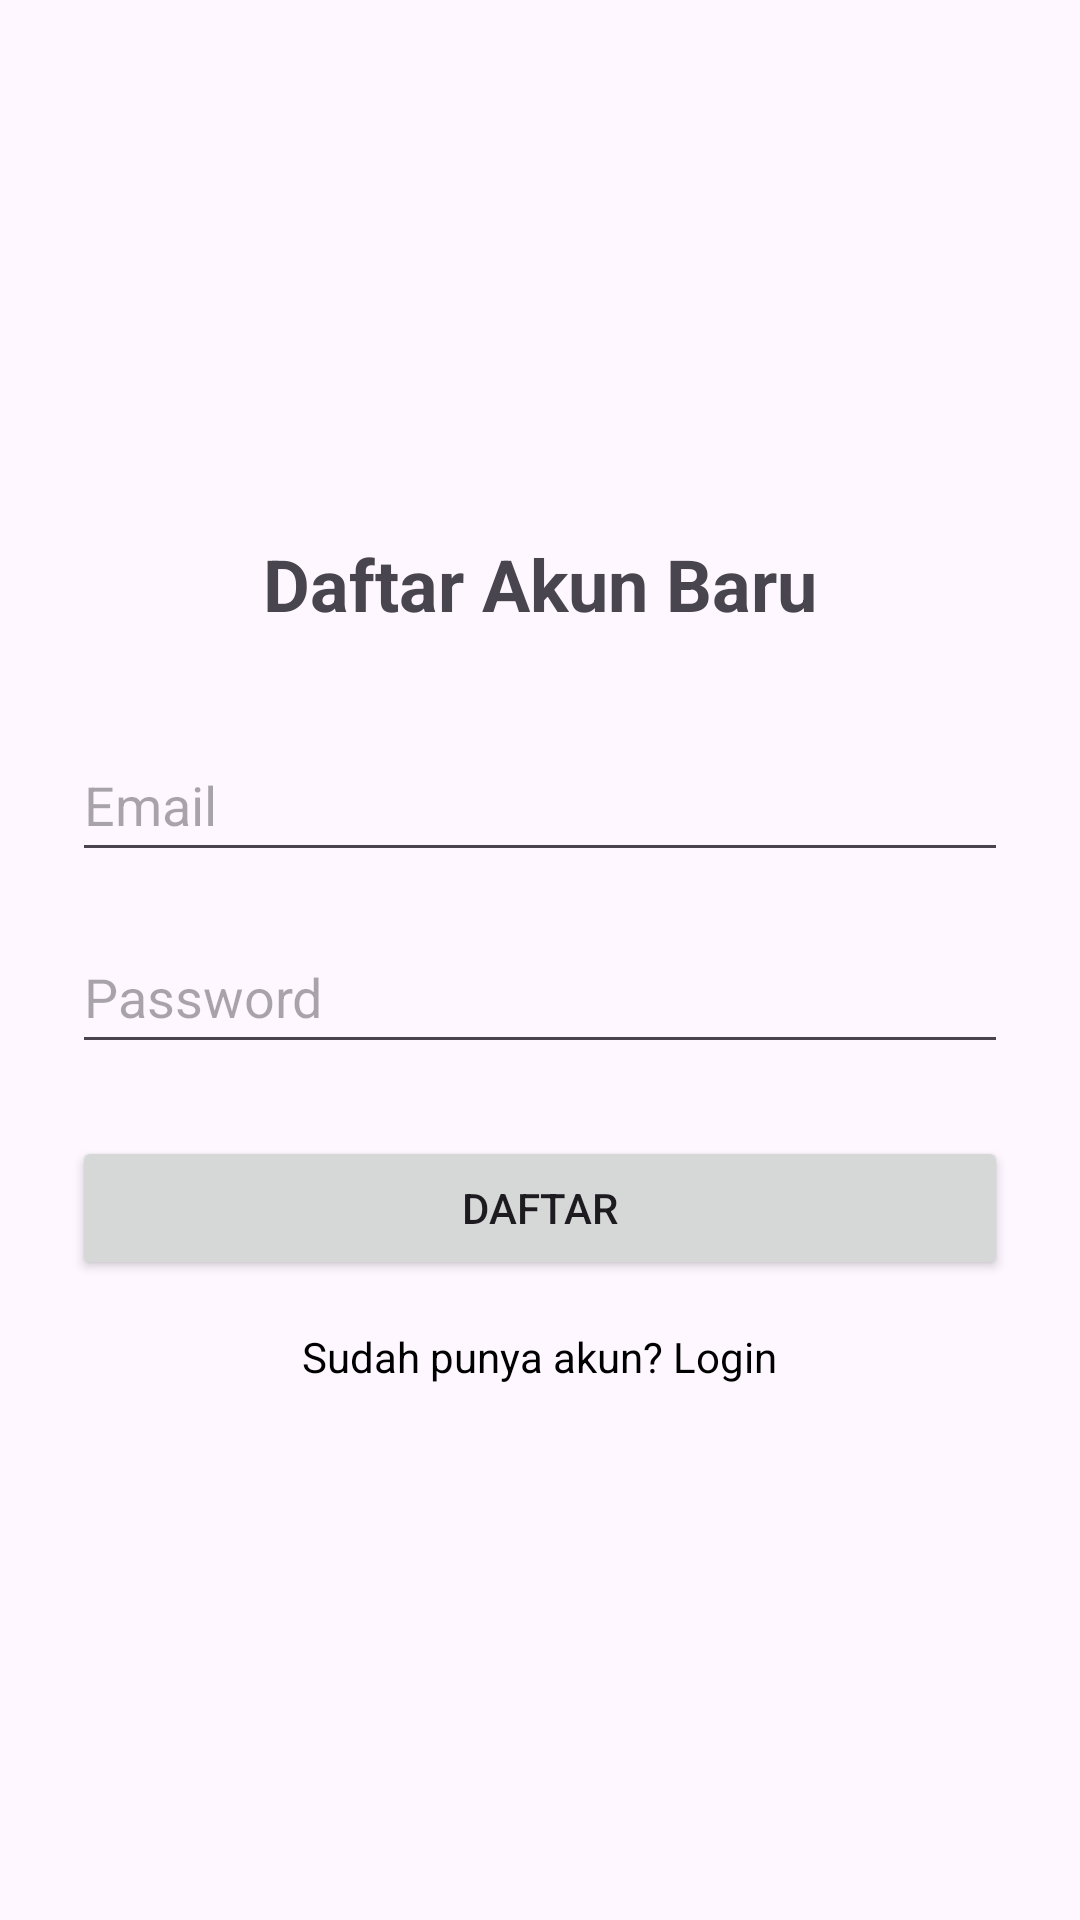

Layout XML and referenced resources for this Android screen:
<!-- AndroidManifest.xml: application theme Theme.MINIPROJECTMAP -->
<!-- res/layout/fragment_register.xml -->
<?xml version="1.0" encoding="utf-8"?>
<LinearLayout xmlns:android="http://schemas.android.com/apk/res/android"
    android:layout_width="match_parent"
    android:layout_height="match_parent"
    android:orientation="vertical"
    android:padding="24dp"
    android:gravity="center">

    <TextView
        android:layout_width="wrap_content"
        android:layout_height="wrap_content"
        android:text="Daftar Akun Baru"
        android:textSize="24sp"
        android:textStyle="bold"
        android:layout_marginBottom="32dp"/>

    <EditText
        android:id="@+id/emailInput"
        android:layout_width="match_parent"
        android:layout_height="wrap_content"
        android:hint="Email"
        android:inputType="textEmailAddress"
        android:minHeight="48dp"/>

    <EditText
        android:id="@+id/passwordInput"
        android:layout_width="match_parent"
        android:layout_height="wrap_content"
        android:hint="Password"
        android:inputType="textPassword"
        android:layout_marginTop="16dp"
        android:minHeight="48dp"/>

    <Button
        android:id="@+id/btnRegister"
        android:layout_width="match_parent"
        android:layout_height="wrap_content"
        android:text="Daftar"
        android:layout_marginTop="24dp"/>

    <TextView
        android:id="@+id/textGoToLogin"
        android:layout_width="wrap_content"
        android:layout_height="wrap_content"
        android:text="Sudah punya akun? Login"
        android:layout_marginTop="16dp"
        android:textColor="@color/black"/>

</LinearLayout>
<!-- resources referenced by this layout -->
<resources>
  <style name="Theme.MINIPROJECTMAP" parent="Base.Theme.MINIPROJECTMAP" />
  <style name="Base.Theme.MINIPROJECTMAP" parent="Theme.Material3.DayNight.NoActionBar">
          
          
      </style>
  <!-- not gathered from this repository: default colours our renderer supplied (Android Studio template values) -->
  <color name="black">#FF000000</color>
</resources>
